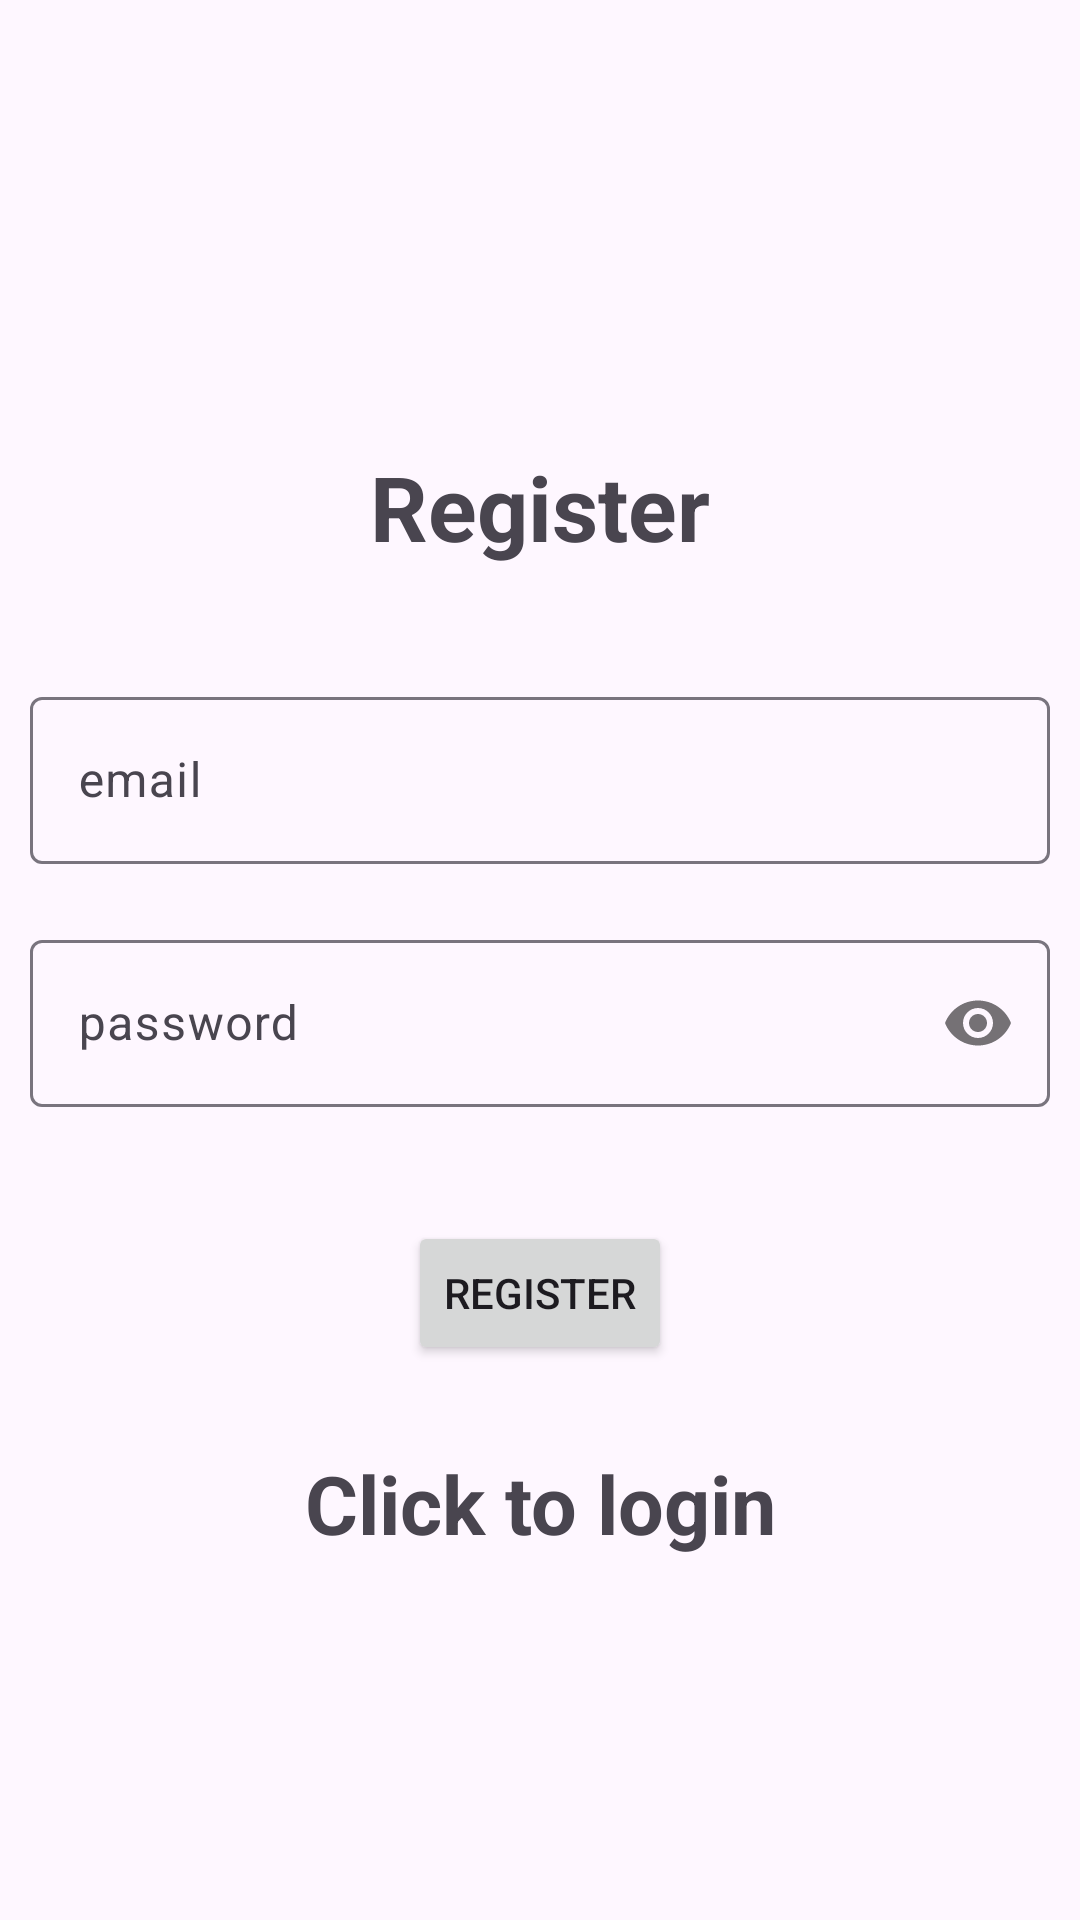

The Android layout XML behind this screen, and the referenced resources:
<!-- AndroidManifest.xml: application theme Base.Theme.Myapp -->
<!-- res/layout/activity_registration.xml -->
<?xml version="1.0" encoding="utf-8"?>
<LinearLayout xmlns:android="http://schemas.android.com/apk/res/android"
    xmlns:tools="http://schemas.android.com/tools"
    xmlns:app="http://schemas.android.com/apk/res-auto"
    android:orientation="vertical"
    android:gravity="center"
    android:layout_width="match_parent"
    android:layout_height="match_parent"
    tools:context=".registrationActivity">

    <TextView
        android:layout_margin="28dp"
        android:text="Register"
        android:textSize="30sp"
        android:textStyle="bold"
        android:gravity="center"
        android:layout_width="wrap_content"
        android:layout_height="wrap_content"/>
    <com.google.android.material.textfield.TextInputLayout
        android:layout_width="match_parent"
        android:layout_height="wrap_content"
        android:layout_margin="10dp"
        android:hint="@string/email"
        app:startIconDrawable="@drawable/email_24">
        <com.google.android.material.textfield.TextInputEditText
            android:id="@+id/email"
            android:layout_width="match_parent"
            android:layout_height="wrap_content" />
    </com.google.android.material.textfield.TextInputLayout>

    <com.google.android.material.textfield.TextInputLayout
        android:layout_width="match_parent"
        android:layout_height="wrap_content"
        app:passwordToggleEnabled="true"
        android:hint="@string/password"
        android:layout_margin="10dp"
        app:startIconDrawable="@drawable/lock_24"
        >

        <com.google.android.material.textfield.TextInputEditText
            android:id="@+id/password"
            android:inputType="textPassword"

            android:layout_width="match_parent"
            android:layout_height="wrap_content"
            />
    </com.google.android.material.textfield.TextInputLayout>
    <ProgressBar
        android:id="@+id/progressBar"
        android:visibility="gone"
        android:layout_width="wrap_content"
        android:layout_height="wrap_content"/>
    <Button
        android:id="@+id/reg_btn"
        android:text="Register"
        android:layout_margin="28dp"
        android:layout_width="wrap_content"
        android:layout_height="wrap_content"/>
    <TextView
        android:id="@+id/loginNow"
        android:text="@string/click_to_login"
        android:textStyle="bold"
        android:gravity="center"
        android:textSize="27sp"
        android:layout_width="match_parent"
        android:layout_height="wrap_content"/>
</LinearLayout>
<!-- resources referenced by this layout -->
<resources>
  <string name="click_to_login">Click to login</string>
  <string name="email">email</string>
  <string name="password">password</string>
  <style name="Base.Theme.Myapp" parent="Theme.Material3.DayNight.NoActionBar">
          
          
          <item name="android:windowLightStatusBar">true</item>
          <item name="android:statusBarColor">@color/coral_orange</item>
      </style>
  <color name="coral_orange">#FF7F50</color>
</resources>
